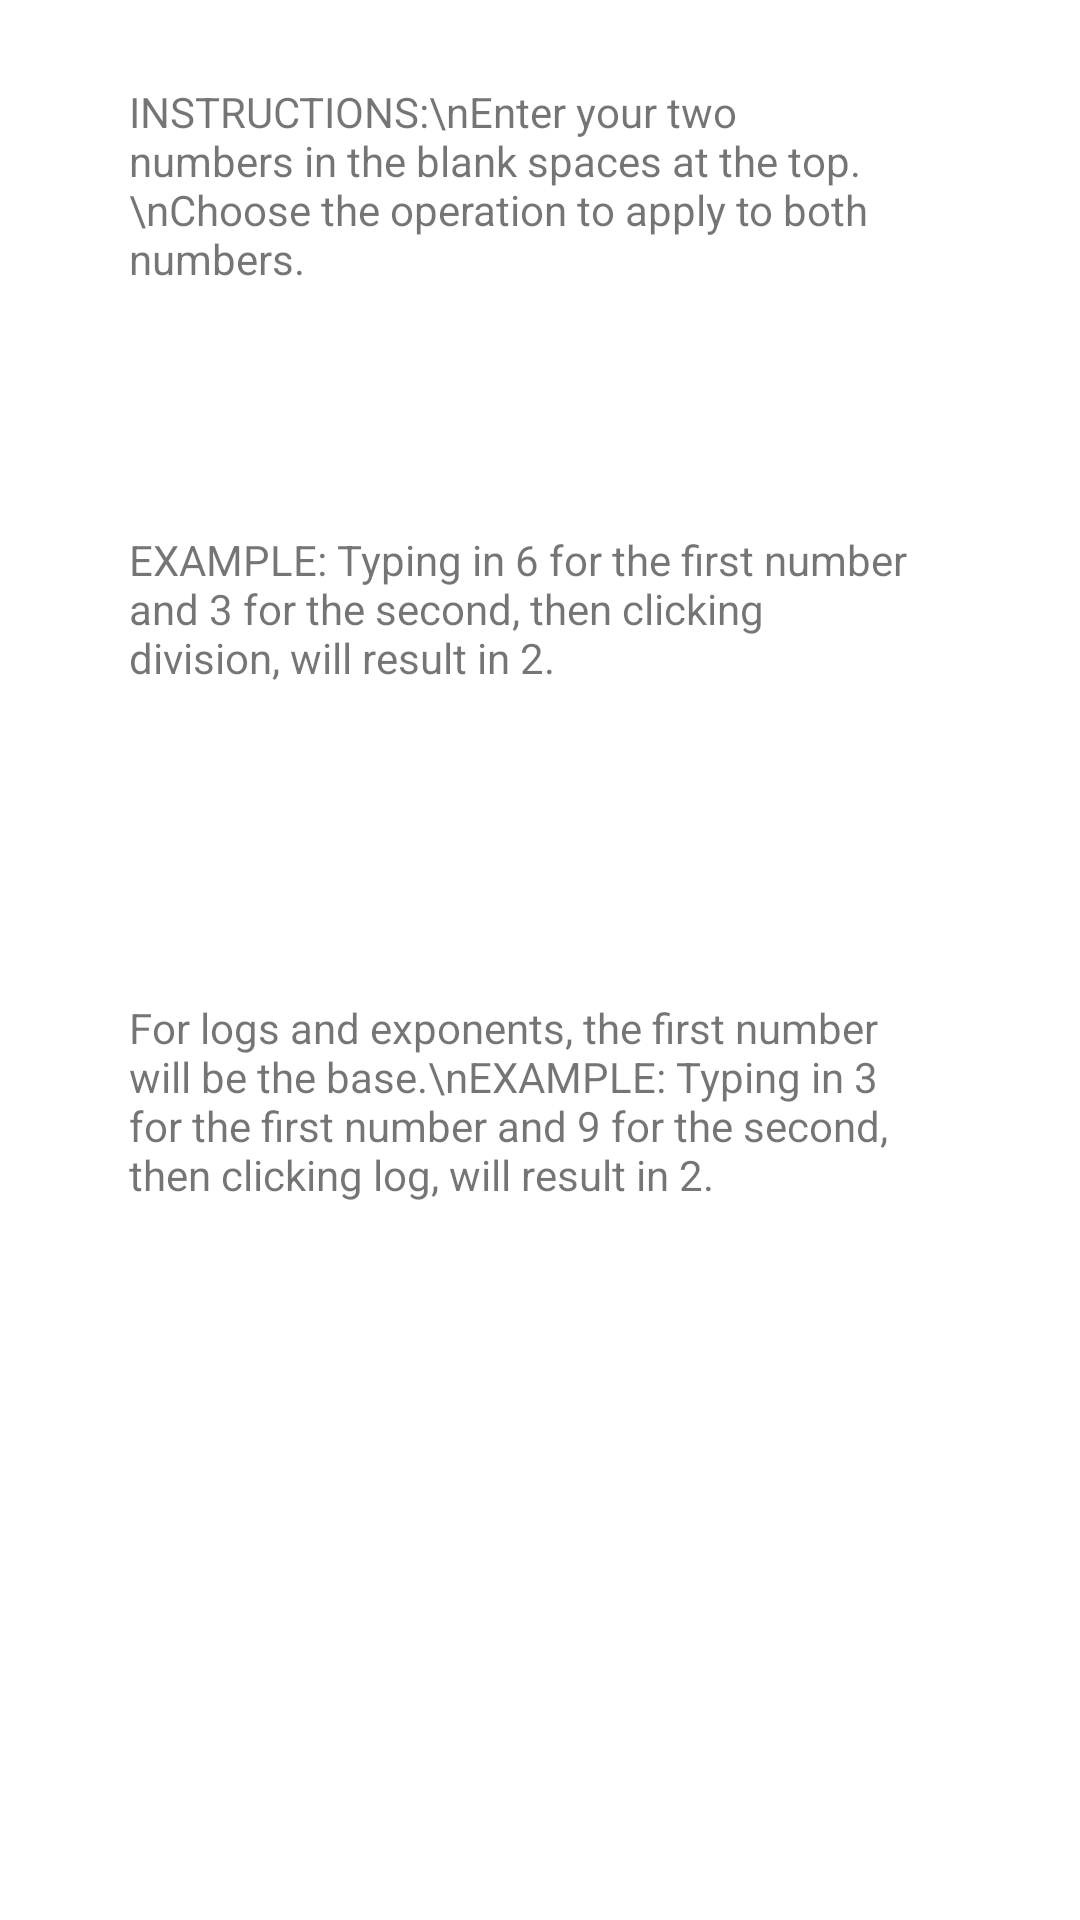

Produce the Android XML layout that renders to this screen, including the resource entries it uses.
<!-- AndroidManifest.xml: application theme Theme.CalculatorApp -->
<!-- res/layout/activity_main2.xml -->
<?xml version="1.0" encoding="utf-8"?>
<androidx.constraintlayout.widget.ConstraintLayout xmlns:android="http://schemas.android.com/apk/res/android"
    xmlns:app="http://schemas.android.com/apk/res-auto"
    xmlns:tools="http://schemas.android.com/tools"
    android:layout_width="match_parent"
    android:layout_height="match_parent"
    tools:context=".MainActivity2">

    <TextView
        android:id="@+id/textView4"
        android:layout_width="260dp"
        android:layout_height="110dp"
        android:text="INSTRUCTIONS:\nEnter your two numbers in the blank spaces at the top.\nChoose the operation to apply to both numbers."
        app:layout_constraintBottom_toBottomOf="parent"
        app:layout_constraintEnd_toEndOf="parent"
        app:layout_constraintHorizontal_bias="0.43"
        app:layout_constraintStart_toStartOf="parent"
        app:layout_constraintTop_toTopOf="parent"
        app:layout_constraintVertical_bias="0.052" />

    <TextView
        android:id="@+id/textView2"
        android:layout_width="260dp"
        android:layout_height="110dp"
        android:text="EXAMPLE: Typing in 6 for the first number and 3 for the second, then clicking division, will result in 2."
        app:layout_constraintBottom_toBottomOf="parent"
        app:layout_constraintEnd_toEndOf="parent"
        app:layout_constraintHorizontal_bias="0.43"
        app:layout_constraintStart_toStartOf="parent"
        app:layout_constraintTop_toTopOf="parent"
        app:layout_constraintVertical_bias="0.334" />

    <TextView
        android:id="@+id/textView5"
        android:layout_width="260dp"
        android:layout_height="110dp"
        android:text="For logs and exponents, the first number will be the base.\nEXAMPLE: Typing in 3 for the first number and 9 for the second, then clicking log, will result in 2."
        app:layout_constraintBottom_toBottomOf="parent"
        app:layout_constraintEnd_toEndOf="parent"
        app:layout_constraintHorizontal_bias="0.43"
        app:layout_constraintStart_toStartOf="parent"
        app:layout_constraintTop_toTopOf="parent"
        app:layout_constraintVertical_bias="0.628" />

</androidx.constraintlayout.widget.ConstraintLayout>
<!-- resources referenced by this layout -->
<resources>
  <style name="Theme.CalculatorApp" parent="Theme.MaterialComponents.DayNight.DarkActionBar">
          
          <item name="colorPrimary">@color/pink</item>
          <item name="colorPrimaryVariant">@color/light_green</item>
          <item name="colorOnPrimary">#75B6E0</item>
          
          <item name="colorSecondary">#EF8084</item>
          <item name="colorSecondaryVariant">@color/pink</item>
          <item name="colorOnSecondary">#F4D59F</item>
          
          <item name="android:statusBarColor" tools:targetApi="l">?attr/colorPrimaryVariant</item>
          
      </style>
  <color name="pink">#E79FF4</color>
  <color name="light_green">#C7F49F</color>
</resources>
